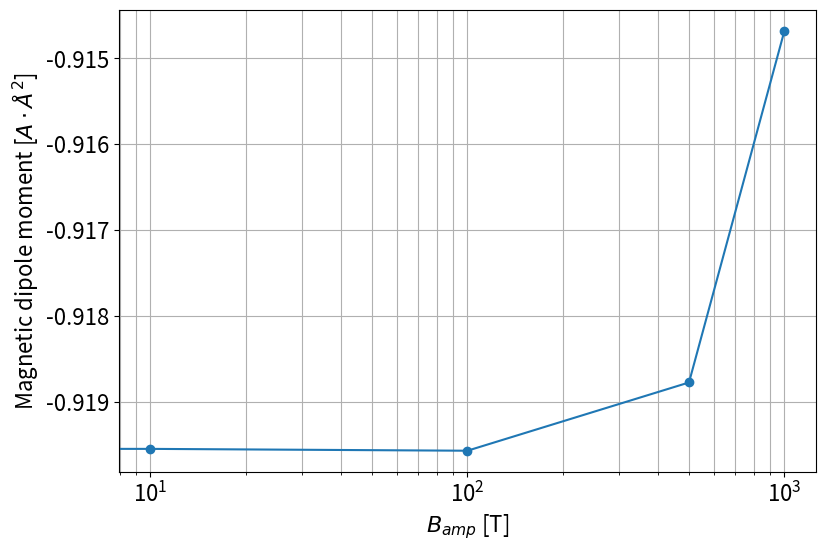
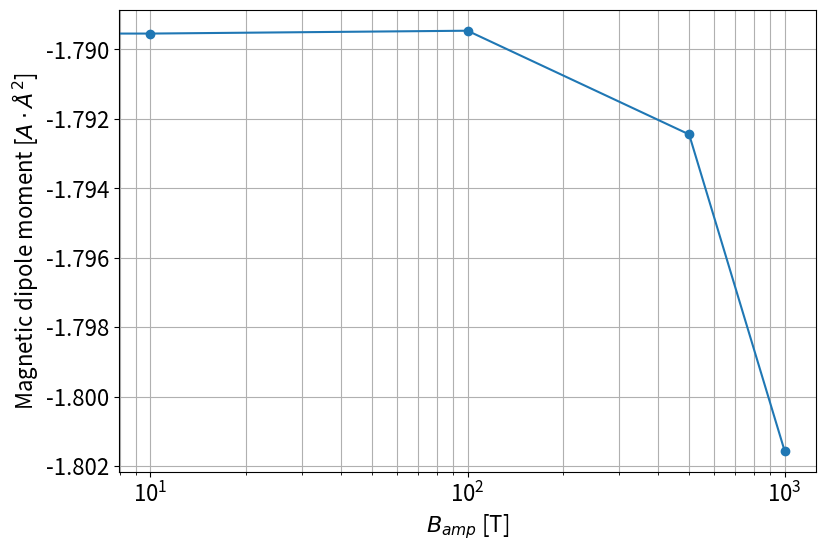
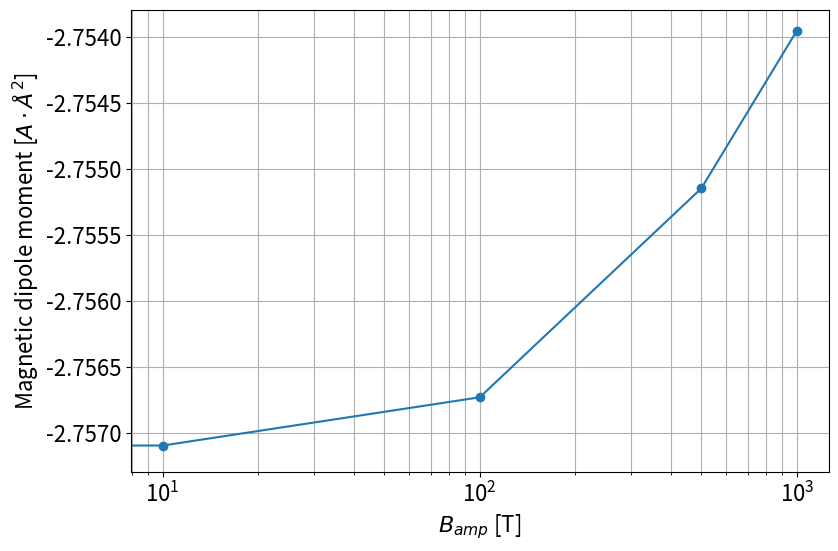
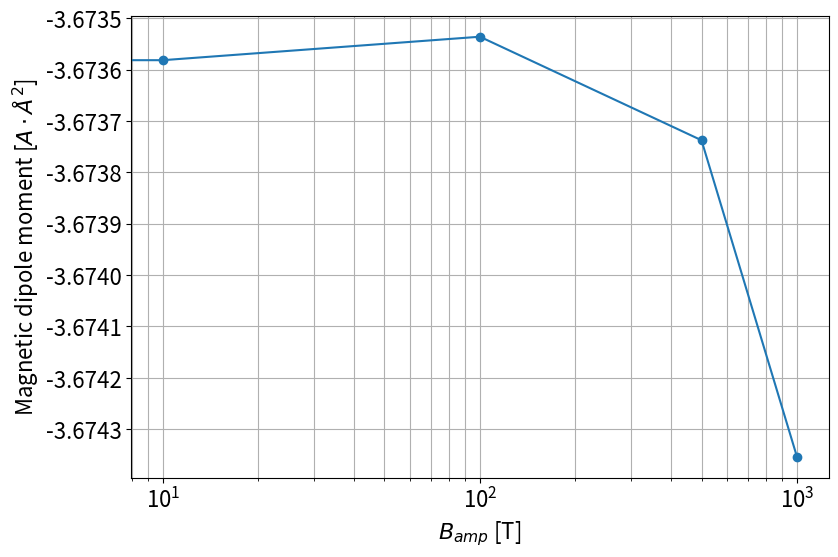
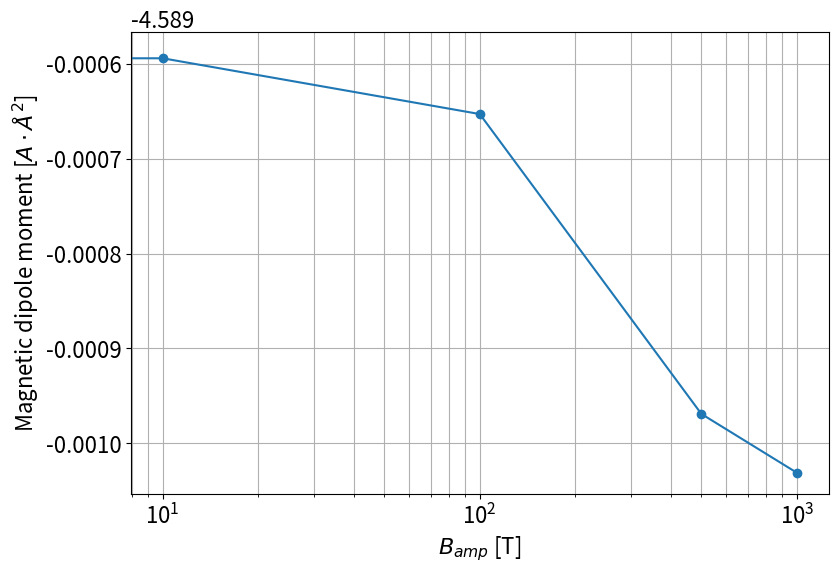
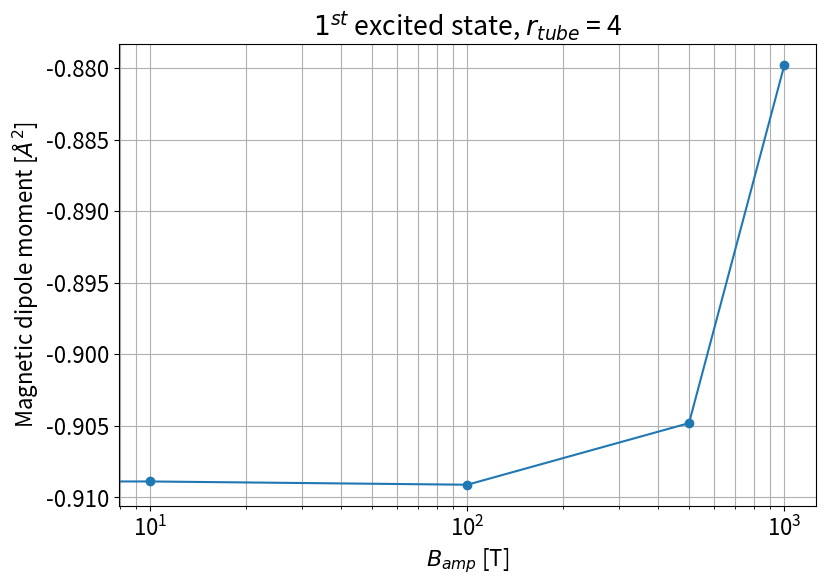
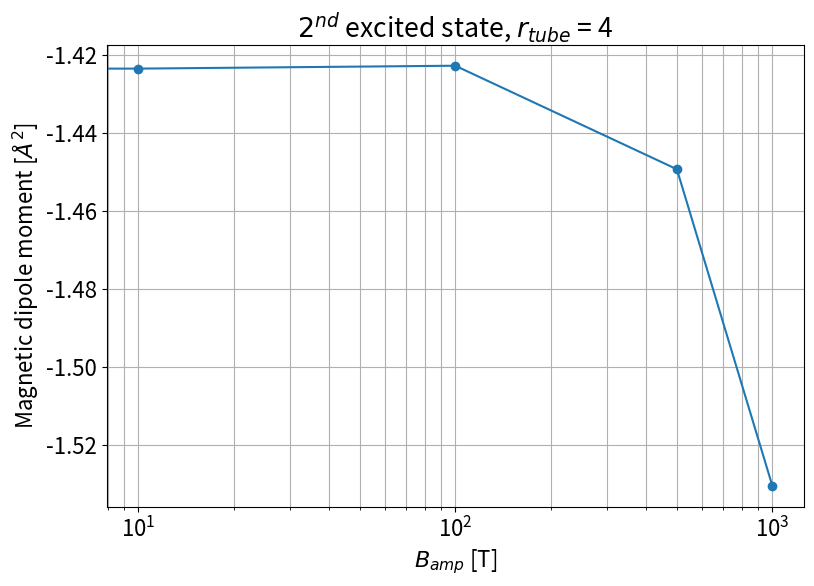
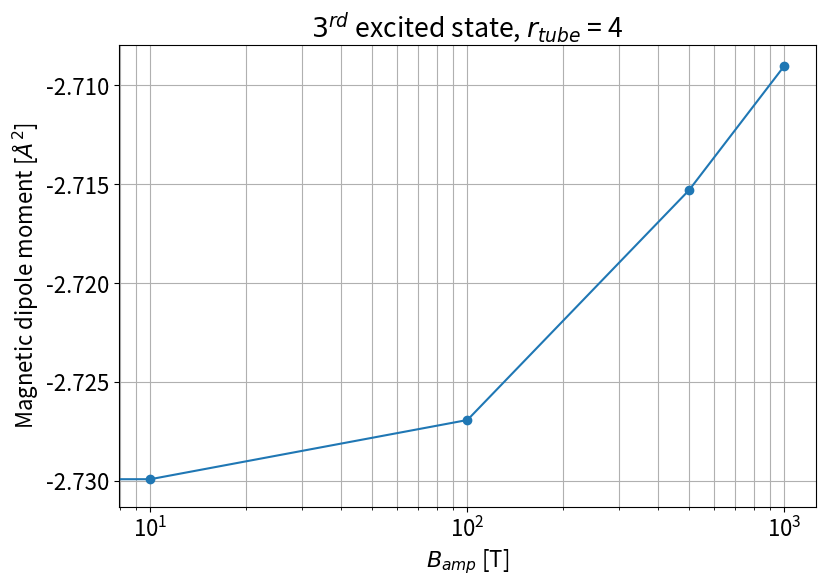
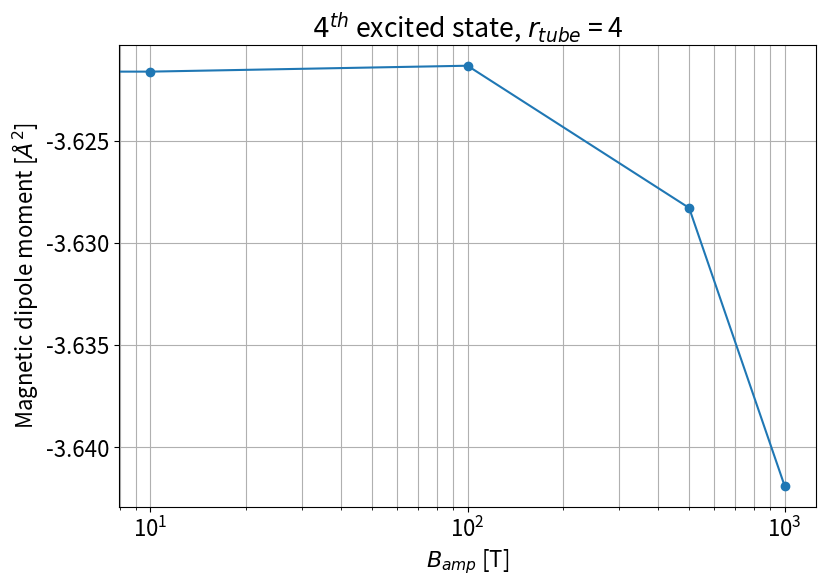
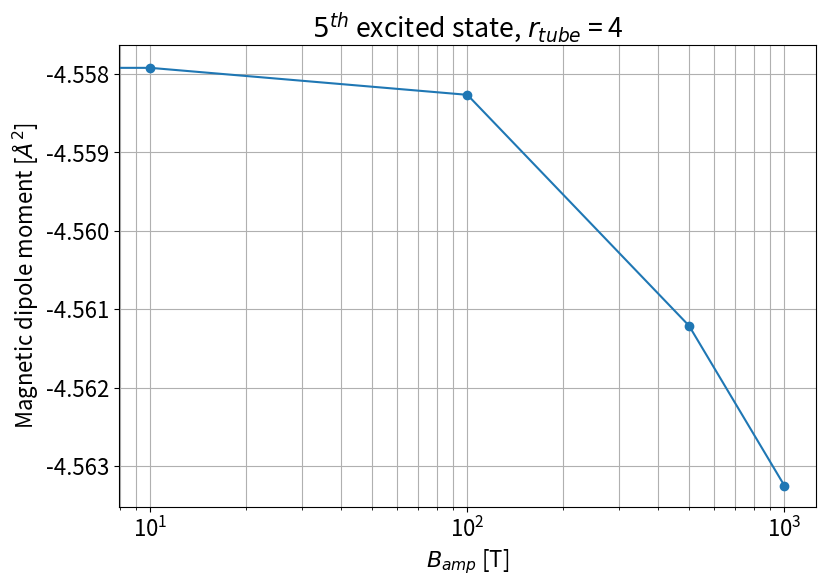
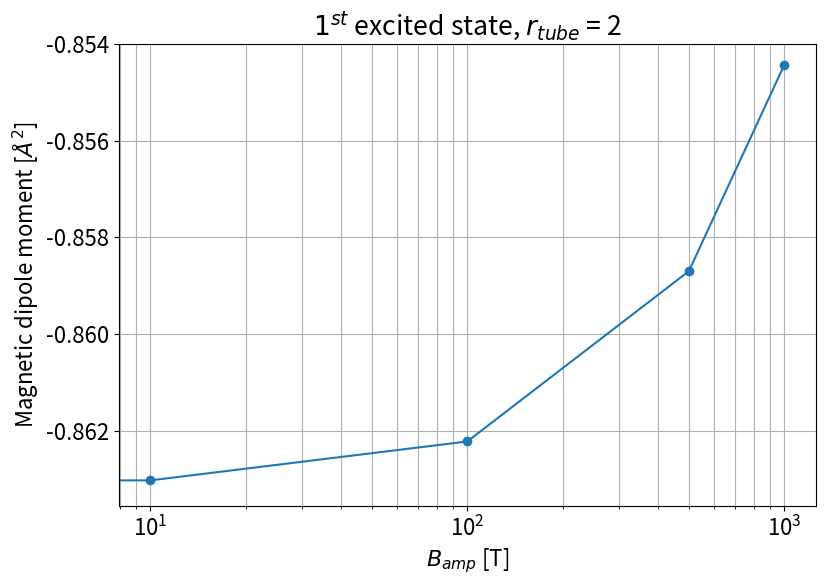
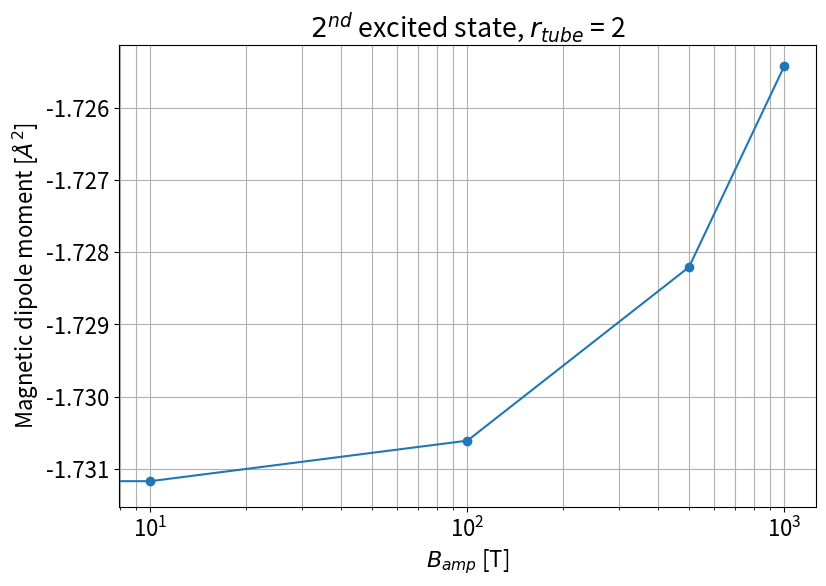
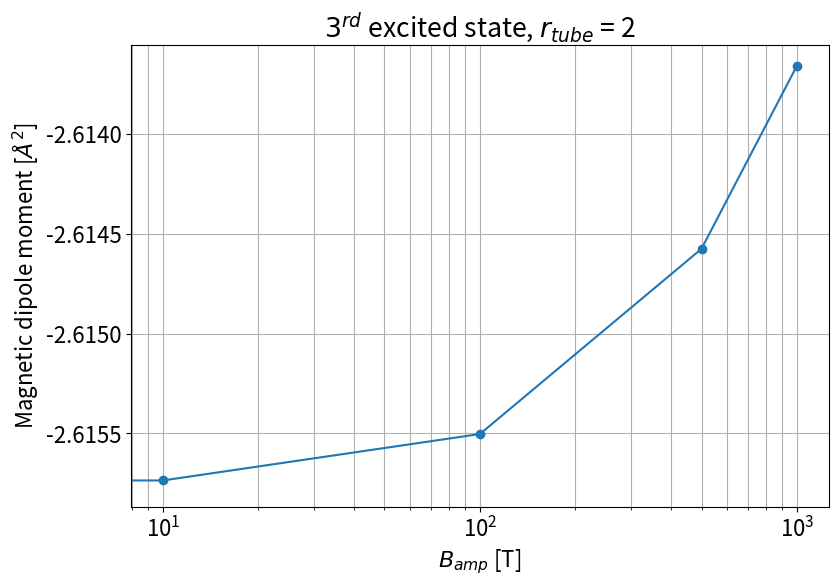
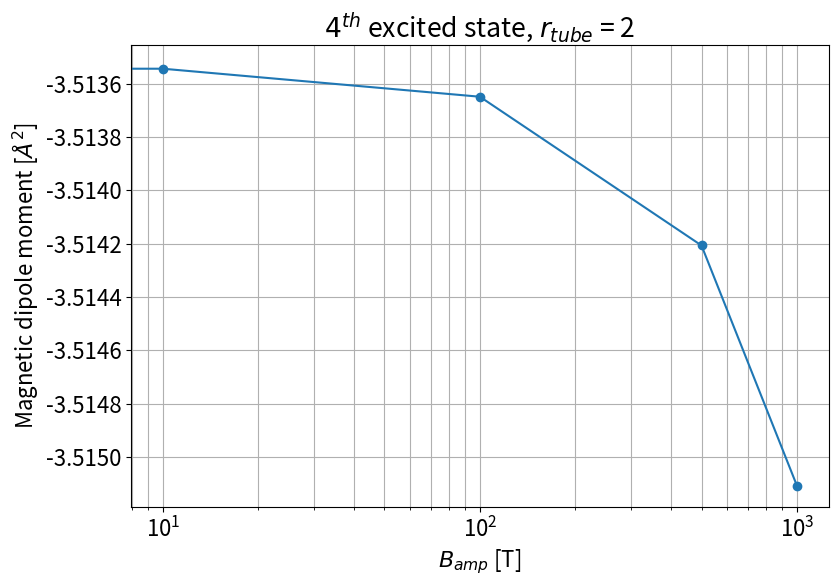
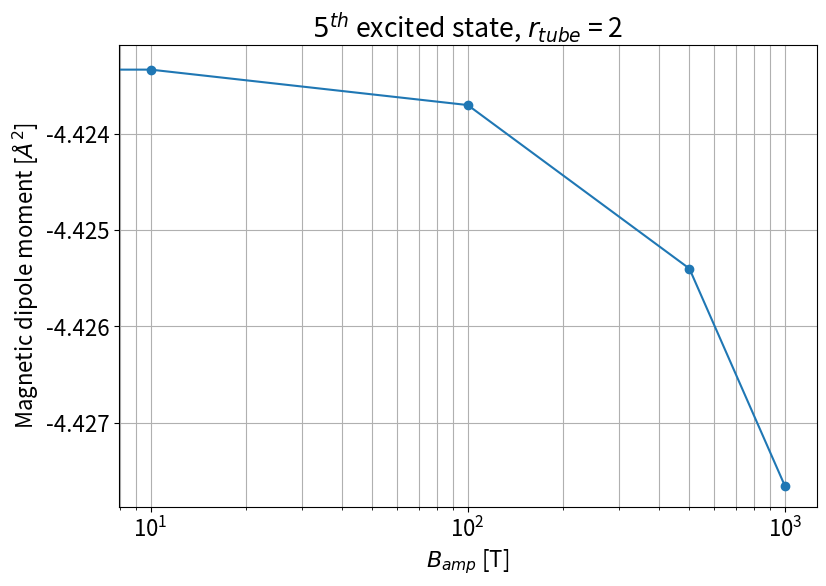
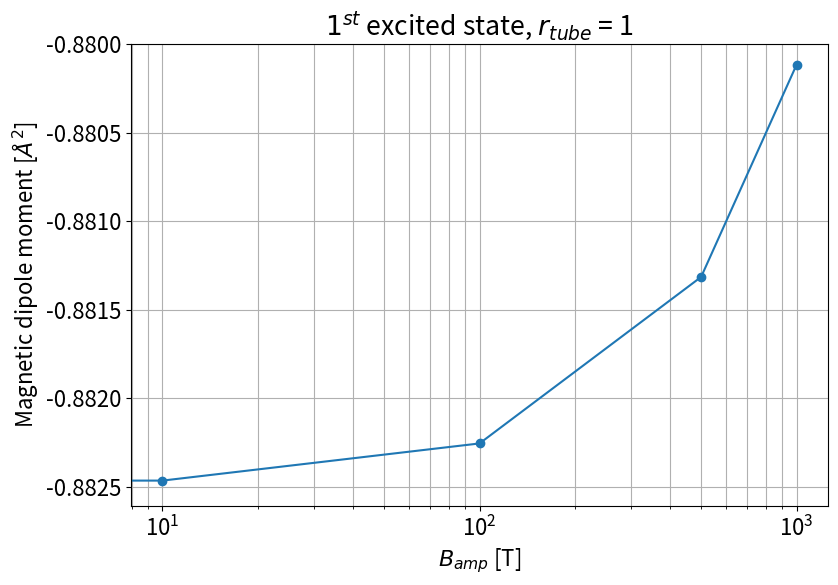

These figures' Python source, in order:
# -*- coding: utf-8 -*-
"""
[redacted]

Description: Franctional difference of magnetic dipole moments
"""

import numpy as np
import matplotlib.pyplot as plt

plt.rcParams.update({'font.size': 16})

#%% Data

B_amp = np.array([0, 10, 100, 500, 1000])

#%%% r_tube = 6

""" --- [0] is 0 T, [1] is 10 T, [2] is 100 T, [3] is 500 T, [4] is 1000 T --- """

State1Values6 = np.array([-0.9195436044, -0.9195491499, -0.9195706461, 
                          -0.9187756106, -0.914678861])
State2Values6 = np.array([-1.7895719056, -1.78954489, -1.7894630585, 
                          -1.7924490687, -1.8015563172])
State3Values6 = np.array([-2.7571348085, -2.7570954491, -2.7567298782, 
                          -2.7551463031, -2.7539519883])
State4Values6 = np.array([-3.6735889186, -3.6735816329, -3.6735359499, 
                          -3.6737375213, -3.6743537164])
State5Values6 = np.array([-4.5895883295, -4.5895941912, -4.5896529897, 
                          -4.5899690813, -4.5900310515])

#%%% r_tube = 4

State1Values4 = np.array([-0.908844191, -0.9088864926, -0.9091143438, 
                          -0.9048104031, -0.8797691499])
State2Values4 = np.array([-1.423705571, -1.42346326, -1.4227218422, 
                          -1.4492794922, -1.5304602608])
State3Values4 = np.array([-2.7302260743, -2.729896683, -2.7269048715, 
                          -2.7152923418, -2.7090016205])
State4Values4 = np.array([-3.6217143479, -3.6216334892, -3.6213450438, 
                          -3.6282948269, -3.6418695984])
State5Values4 = np.array([-4.5578958958, -4.5579230068, -4.5582669194, 
                          -4.56120944, -4.5632487032])

#%%% r_tube = 2

State1Values2 = np.array([-0.8631178741, -0.8630281741, -0.8622232541, 
                          -0.8586999221, -0.8544299941])
State2Values2 = np.array([-1.7312363802, -1.7311734789, -1.7306114914, 
                          -1.7282050859, -1.7254131692])
State3Values2 = np.array([-2.6157613311, -2.6157349845, -2.6155027089, 
                          -2.6145759693, -2.613659923])
State4Values2 = np.array([-3.5135326327, -3.513543845, -3.5136489703, 
                          -3.5142070112, -3.5151082653])
State5Values2 = np.array([-4.4232949509, -4.4233354621, -4.4237030477, 
                          -4.4253993749, -4.4276519255])

#%%% r_tube = 1

State1Values1 = np.array([-0.8824887991, -0.8824655136, -0.8822556483, 
                          -0.8813153531, -0.8801168537])
State2Values1 = np.array([-1.7605057168, -1.7604777666, -1.7602257714, 
                          -1.7590960274, -1.757659971])
State3Values1 = np.array([-2.637009552, -2.6369828101, -2.6367397042, 
                          -2.6355979434, -2.6339942023])
State4Values1 = np.array([-3.5071755017, -3.5071110123, -3.5065232876, 
                          -3.5037580752, -3.4999838327])
State5Values1 = np.array([-4.3527159078, -4.352625472, -4.3518167784, 
                          -4.34835995, -4.3444582326])

#%% Calculate fractional difference

State1Compare6 = np.zeros(len(State1Values6))
for i in range(1, 5):
    State1Compare6[i] = (State1Values6[i] - State1Values6[0])/np.abs(State1Values6[0])*100
    print('Fractional Change: ', State1Compare6[i])  

#%% Plotting

#%%% r_tube = 6

#%%%% State = 1

plt.figure(figsize=(9,6))
plt.plot(B_amp, State1Values6, 'o-')
#plt.title('$1^{st}$ excited state, $r_{tube}$ = 6')
plt.grid(which = 'both')
plt.xlabel('$B_{amp}$ [T]')
plt.ylabel('Magnetic dipole moment [$A\cdot\u212B^2$]')
plt.xscale('log')
plt.savefig('MdmState1tube6')
plt.show()

#%%%% State = 2

plt.figure(figsize=(9,6))
plt.plot(B_amp, State2Values6, 'o-')
#plt.title('$2^{nd}$ excited state, $r_{tube}$ = 6')
plt.grid(which = 'both')
plt.xlabel('$B_{amp}$ [T]')
plt.ylabel('Magnetic dipole moment [$A\cdot\u212B^2$]')
plt.xscale('log')
plt.savefig('MdmState2tube6')
plt.show()

#%%%% State = 3

plt.figure(figsize=(9,6))
plt.plot(B_amp, State3Values6, 'o-')
#plt.title('$3^{rd}$ excited state, $r_{tube}$ = 6')
plt.grid(which = 'both')
plt.xlabel('$B_{amp}$ [T]')
plt.ylabel('Magnetic dipole moment [$A\cdot\u212B^2$]')
plt.xscale('log')
plt.savefig('MdmState3tube6')
plt.show()

#%%%% State = 4

plt.figure(figsize=(9,6))
plt.plot(B_amp, State4Values6, 'o-')
#plt.title('$4^{th}$ excited state, $r_{tube}$ = 6')
plt.grid(which = 'both')
plt.xlabel('$B_{amp}$ [T]')
plt.ylabel('Magnetic dipole moment [$A\cdot\u212B^2$]')
plt.xscale('log')
plt.savefig('MdmState4tube6')
plt.show()

#%%%% State = 5

plt.figure(figsize=(9,6))
plt.plot(B_amp, State5Values6, 'o-')
#plt.title('$5^{th}$ excited state, $r_{tube}$ = 6')
plt.grid(which = 'both')
plt.xlabel('$B_{amp}$ [T]')
plt.ylabel('Magnetic dipole moment [$A\cdot\u212B^2$]')
plt.xscale('log')
plt.savefig('MdmState5tube6')
plt.show()

#%%% r_tube = 4

#%%%% State = 1

plt.figure(figsize=(9,6))
plt.plot(B_amp, State1Values4, 'o-')
plt.title('$1^{st}$ excited state, $r_{tube}$ = 4')
plt.grid(which = 'both')
plt.xlabel('$B_{amp}$ [T]')
plt.ylabel('Magnetic dipole moment [$\u212B^2$]')
plt.xscale('log')
plt.savefig('MdmState1tube4')
plt.show()

#%%%% State = 2

plt.figure(figsize=(9,6))
plt.plot(B_amp, State2Values4, 'o-')
plt.title('$2^{nd}$ excited state, $r_{tube}$ = 4')
plt.grid(which = 'both')
plt.xlabel('$B_{amp}$ [T]')
plt.ylabel('Magnetic dipole moment [$\u212B^2$]')
plt.xscale('log')
plt.savefig('MdmState2tube4')
plt.show()

#%%%% State = 3

plt.figure(figsize=(9,6))
plt.plot(B_amp, State3Values4, 'o-')
plt.title('$3^{rd}$ excited state, $r_{tube}$ = 4')
plt.grid(which = 'both')
plt.xlabel('$B_{amp}$ [T]')
plt.ylabel('Magnetic dipole moment [$\u212B^2$]')
plt.xscale('log')
plt.savefig('MdmState3tube4')
plt.show()

#%%%% State = 4

plt.figure(figsize=(9,6))
plt.plot(B_amp, State4Values4, 'o-')
plt.title('$4^{th}$ excited state, $r_{tube}$ = 4')
plt.grid(which = 'both')
plt.xlabel('$B_{amp}$ [T]')
plt.ylabel('Magnetic dipole moment [$\u212B^2$]')
plt.xscale('log')
plt.savefig('MdmState4tube4')
plt.show()

#%%%% State = 5

plt.figure(figsize=(9,6))
plt.plot(B_amp, State5Values4, 'o-')
plt.title('$5^{th}$ excited state, $r_{tube}$ = 4')
plt.grid(which = 'both')
plt.xlabel('$B_{amp}$ [T]')
plt.ylabel('Magnetic dipole moment [$\u212B^2$]')
plt.xscale('log')
plt.savefig('MdmState5tube4')
plt.show()

#%%% r_tube = 2

#%%%% State = 1

plt.figure(figsize=(9,6))
plt.plot(B_amp, State1Values2, 'o-')
plt.title('$1^{st}$ excited state, $r_{tube}$ = 2')
plt.grid(which = 'both')
plt.xlabel('$B_{amp}$ [T]')
plt.ylabel('Magnetic dipole moment [$\u212B^2$]')
plt.xscale('log')
plt.savefig('MdmState1tube2')
plt.show()

#%%%% State = 2

plt.figure(figsize=(9,6))
plt.plot(B_amp, State2Values2, 'o-')
plt.title('$2^{nd}$ excited state, $r_{tube}$ = 2')
plt.grid(which = 'both')
plt.xlabel('$B_{amp}$ [T]')
plt.ylabel('Magnetic dipole moment [$\u212B^2$]')
plt.xscale('log')
plt.savefig('MdmState2tube2')
plt.show()

#%%%% State = 3

plt.figure(figsize=(9,6))
plt.plot(B_amp, State3Values2, 'o-')
plt.title('$3^{rd}$ excited state, $r_{tube}$ = 2')
plt.grid(which = 'both')
plt.xlabel('$B_{amp}$ [T]')
plt.ylabel('Magnetic dipole moment [$\u212B^2$]')
plt.xscale('log')
plt.savefig('MdmState3tube2')
plt.show()

#%%%% State = 4

plt.figure(figsize=(9,6))
plt.plot(B_amp, State4Values2, 'o-')
plt.title('$4^{th}$ excited state, $r_{tube}$ = 2')
plt.grid(which = 'both')
plt.xlabel('$B_{amp}$ [T]')
plt.ylabel('Magnetic dipole moment [$\u212B^2$]')
plt.xscale('log')
plt.savefig('MdmState4tube2')
plt.show()

#%%%% State = 5

plt.figure(figsize=(9,6))
plt.plot(B_amp, State5Values2, 'o-')
plt.title('$5^{th}$ excited state, $r_{tube}$ = 2')
plt.grid(which = 'both')
plt.xlabel('$B_{amp}$ [T]')
plt.ylabel('Magnetic dipole moment [$\u212B^2$]')
plt.xscale('log')
plt.savefig('MdmState5tube2')
plt.show()

#%%% r_tube = 1

#%%%% State = 1

plt.figure(figsize=(9,6))
plt.plot(B_amp, State1Values1, 'o-')
plt.title('$1^{st}$ excited state, $r_{tube}$ = 1')
plt.grid(which = 'both')
plt.xlabel('$B_{amp}$ [T]')
plt.ylabel('Magnetic dipole moment [$\u212B^2$]')
plt.xscale('log')
plt.savefig('MdmState1tube1')
plt.show()

#%%%% State = 2

plt.figure(figsize=(9,6))
plt.plot(B_amp, State2Values1, 'o-')
plt.title('$2^{nd}$ excited state, $r_{tube}$ = 1')
plt.grid(which = 'both')
plt.xlabel('$B_{amp}$ [T]')
plt.ylabel('Magnetic dipole moment [$\u212B^2$]')
plt.xscale('log')
plt.savefig('MdmState2tube1')
plt.show()

#%%%% State = 3

plt.figure(figsize=(9,6))
plt.plot(B_amp, State3Values1, 'o-')
plt.title('$3^{rd}$ excited state, $r_{tube}$ = 1')
plt.grid(which = 'both')
plt.xlabel('$B_{amp}$ [T]')
plt.ylabel('Magnetic dipole moment [$\u212B^2$]')
plt.xscale('log')
plt.savefig('MdmState3tube1')
plt.show()

#%%%% State = 4

plt.figure(figsize=(9,6))
plt.plot(B_amp, State4Values1, 'o-')
plt.title('$4^{th}$ excited state, $r_{tube}$ = 1')
plt.grid(which = 'both')
plt.xlabel('$B_{amp}$ [T]')
plt.ylabel('Magnetic dipole moment [$\u212B^2$]')
plt.xscale('log')
plt.savefig('MdmState4tube1')
plt.show()

#%%%% State = 5

plt.figure(figsize=(9,6))
plt.plot(B_amp, State5Values1, 'o-')
plt.title('$5^{th}$ excited state, $r_{tube}$ = 1')
plt.grid(which = 'both')
plt.xlabel('$B_{amp}$ [T]')
plt.ylabel('Magnetic dipole moment [$\u212B^2$]')
plt.xscale('log')
plt.savefig('MdmState5tube1')
plt.show()